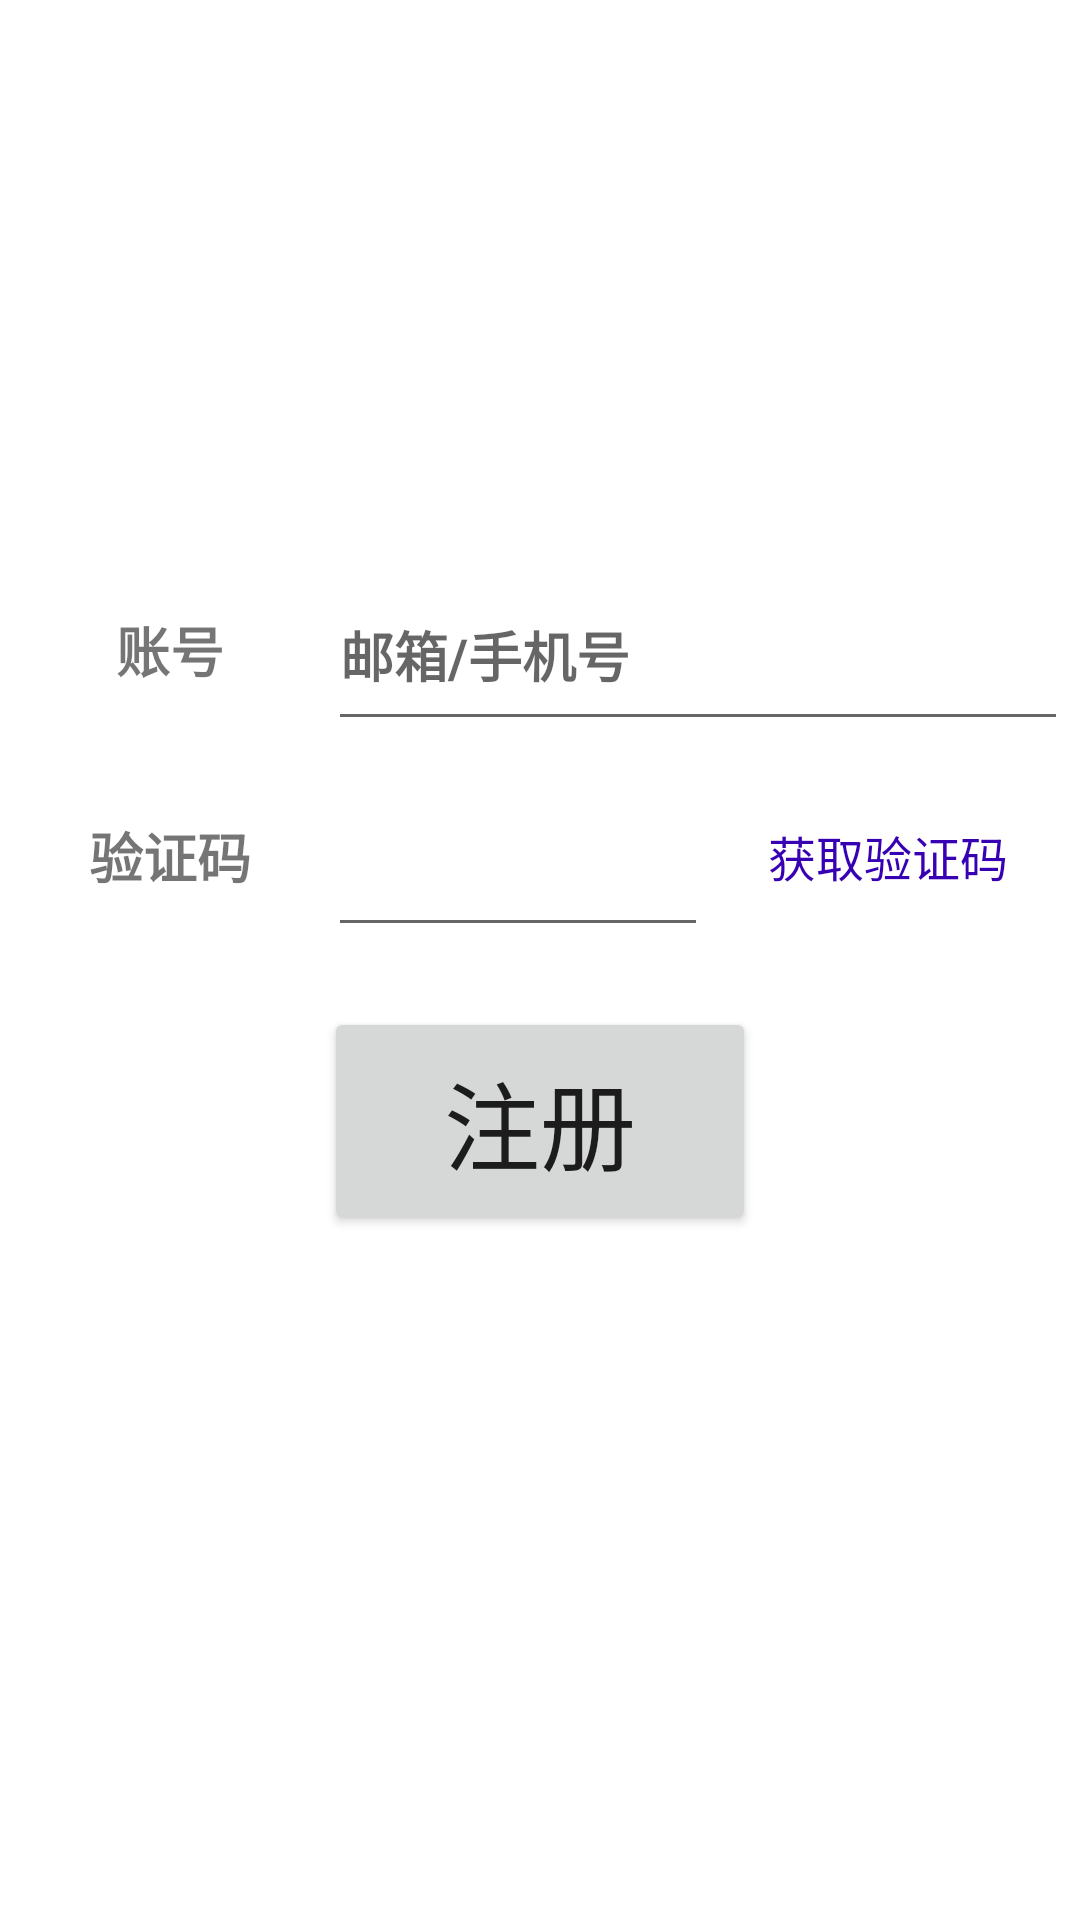

Reconstruct the res/layout file that produces this screen, plus the resources it refers to.
<!-- AndroidManifest.xml: application theme Theme.BookRecommend -->
<!-- res/layout/fragment_register.xml -->
<?xml version="1.0" encoding="utf-8"?>
<layout xmlns:android="http://schemas.android.com/apk/res/android"
    xmlns:tools="http://schemas.android.com/tools"
    tools:context=".ui.login.RegisterFragment">

    <androidx.constraintlayout.widget.ConstraintLayout
        android:layout_width="match_parent"
        android:layout_height="match_parent">

        <LinearLayout
            android:layout_width="match_parent"
            android:layout_height="match_parent"
            android:weightSum="20"
            android:orientation="vertical"
            tools:ignore="UselessLeaf">

            <LinearLayout
                android:layout_width="match_parent"
                android:layout_height="0dp"
                android:layout_weight="6"/>

            <LinearLayout
                android:layout_width="match_parent"
                android:layout_height="0dp"
                android:layout_weight="2"
                android:orientation="horizontal"
                android:weightSum="5"
                android:layout_margin="4dp"
                tools:ignore="UselessParent">

                <TextView
                    android:id="@+id/registerAccountHint"
                    android:layout_width="0dp"
                    android:layout_height="match_parent"
                    android:layout_weight="1.5"
                    android:text="@string/login_account"
                    android:gravity="center"
                    android:theme="@style/LoginTextHintStyle"
                    tools:ignore="NestedWeights" />

                <EditText
                    android:id="@+id/registerAccount"
                    android:layout_width="0dp"
                    android:layout_height="match_parent"
                    android:layout_weight="3.5"
                    android:hint="@string/email_phone_string"
                    android:importantForAutofill="no"
                    android:theme="@style/LoginEditTextStyle"
                    android:inputType="text" />

            </LinearLayout>

            <LinearLayout
                android:layout_width="match_parent"
                android:layout_height="0dp"
                android:layout_weight="2"
                android:orientation="horizontal"
                android:weightSum="5"
                android:layout_margin="4dp">

                <TextView
                    android:id="@+id/registerCodeHint"
                    android:layout_width="0dp"
                    android:layout_height="match_parent"
                    android:layout_weight="1.5"
                    android:text="@string/verify_code_string"
                    android:gravity="center"
                    android:theme="@style/LoginTextHintStyle"
                    tools:ignore="NestedWeights" />

                <EditText
                    android:id="@+id/registerCode"
                    android:layout_width="0dp"
                    android:layout_height="match_parent"
                    android:layout_weight="1.8"
                    android:importantForAutofill="no"
                    android:theme="@style/LoginEditTextStyle"
                    android:inputType="number"
                    tools:ignore="LabelFor" />

                <Button
                    android:id="@+id/sendCodeButton"
                    android:layout_width="0dp"
                    android:layout_height="match_parent"
                    android:layout_weight="1.7"
                    android:textSize="16sp"
                    android:text="@string/get_code_string"
                    style="@style/LoginButtonColorLess"/>

            </LinearLayout>

            <LinearLayout
                android:layout_width="match_parent"
                android:layout_height="0dp"
                android:layout_weight="2.5"
                android:weightSum="10"
                android:layout_marginTop="16dp"
                android:orientation="horizontal">

                <LinearLayout
                    android:layout_width="0dp"
                    android:layout_height="match_parent"
                    android:layout_weight="3"
                    tools:ignore="NestedWeights" />

                <Button
                    android:id="@+id/registerButton"
                    android:layout_width="0dp"
                    android:layout_height="match_parent"
                    android:layout_weight="4"
                    android:text="@string/register_string"
                    android:theme="@style/LoginButtonStyle" />

                <LinearLayout
                    android:layout_width="0dp"
                    android:layout_height="match_parent"
                    android:layout_weight="3"
                    tools:ignore="NestedWeights" />
            </LinearLayout>

        </LinearLayout>

    </androidx.constraintlayout.widget.ConstraintLayout>

</layout>
<!-- resources referenced by this layout -->
<resources>
  <string name="email_phone_string">邮箱/手机号</string>
  <string name="get_code_string">获取验证码</string>
  <string name="login_account">账号</string>
  <string name="register_string">注册</string>
  <string name="verify_code_string">验证码</string>
  <style name="LoginButtonColorLess" parent="Widget.AppCompat.Button.Borderless.Colored">
          <item name="backgroundColor">@color/white</item>
          <item name="android:textColor">@color/purple_700</item>
          <item name="android:textSize">16sp</item>
      </style>
  <style name="LoginButtonStyle">
          <item name="colorAccent">@color/design_default_color_surface</item>
          <item name="android:textSize">32sp</item>
      </style>
  <style name="LoginEditTextStyle">
          <item name="fontFamily">@font/wei_ruan_ya_hei_1</item>
          <item name="android:textStyle">bold</item>
          <item name="android:textSize">18sp</item>
      </style>
  <style name="LoginTextHintStyle">
          <item name="fontFamily">@font/wei_ruan_ya_hei_1</item>
          <item name="android:textStyle">bold</item>
          <item name="android:textSize">18sp</item>
          <item name="android:letterSpacing">0</item>
      </style>
  <style name="Theme.BookRecommend" parent="Theme.MaterialComponents.DayNight.DarkActionBar">
          
          <item name="colorPrimary">@color/purple_500</item>
          <item name="colorPrimaryVariant">@color/purple_700</item>
          <item name="colorOnPrimary">@color/white</item>
          
          <item name="colorSecondary">@color/teal_200</item>
          <item name="colorSecondaryVariant">@color/teal_700</item>
          <item name="colorOnSecondary">@color/black</item>
          
          <item name="android:statusBarColor" tools:targetApi="l">?attr/colorPrimaryVariant</item>
          
      </style>
  <color name="white">#FFFFFFFF</color>
  <color name="purple_700">#FF3700B3</color>
  <color name="purple_500">#FF6200EE</color>
  <color name="teal_200">#FF03DAC5</color>
  <color name="teal_700">#FF018786</color>
  <color name="black">#FF000000</color>
</resources>
